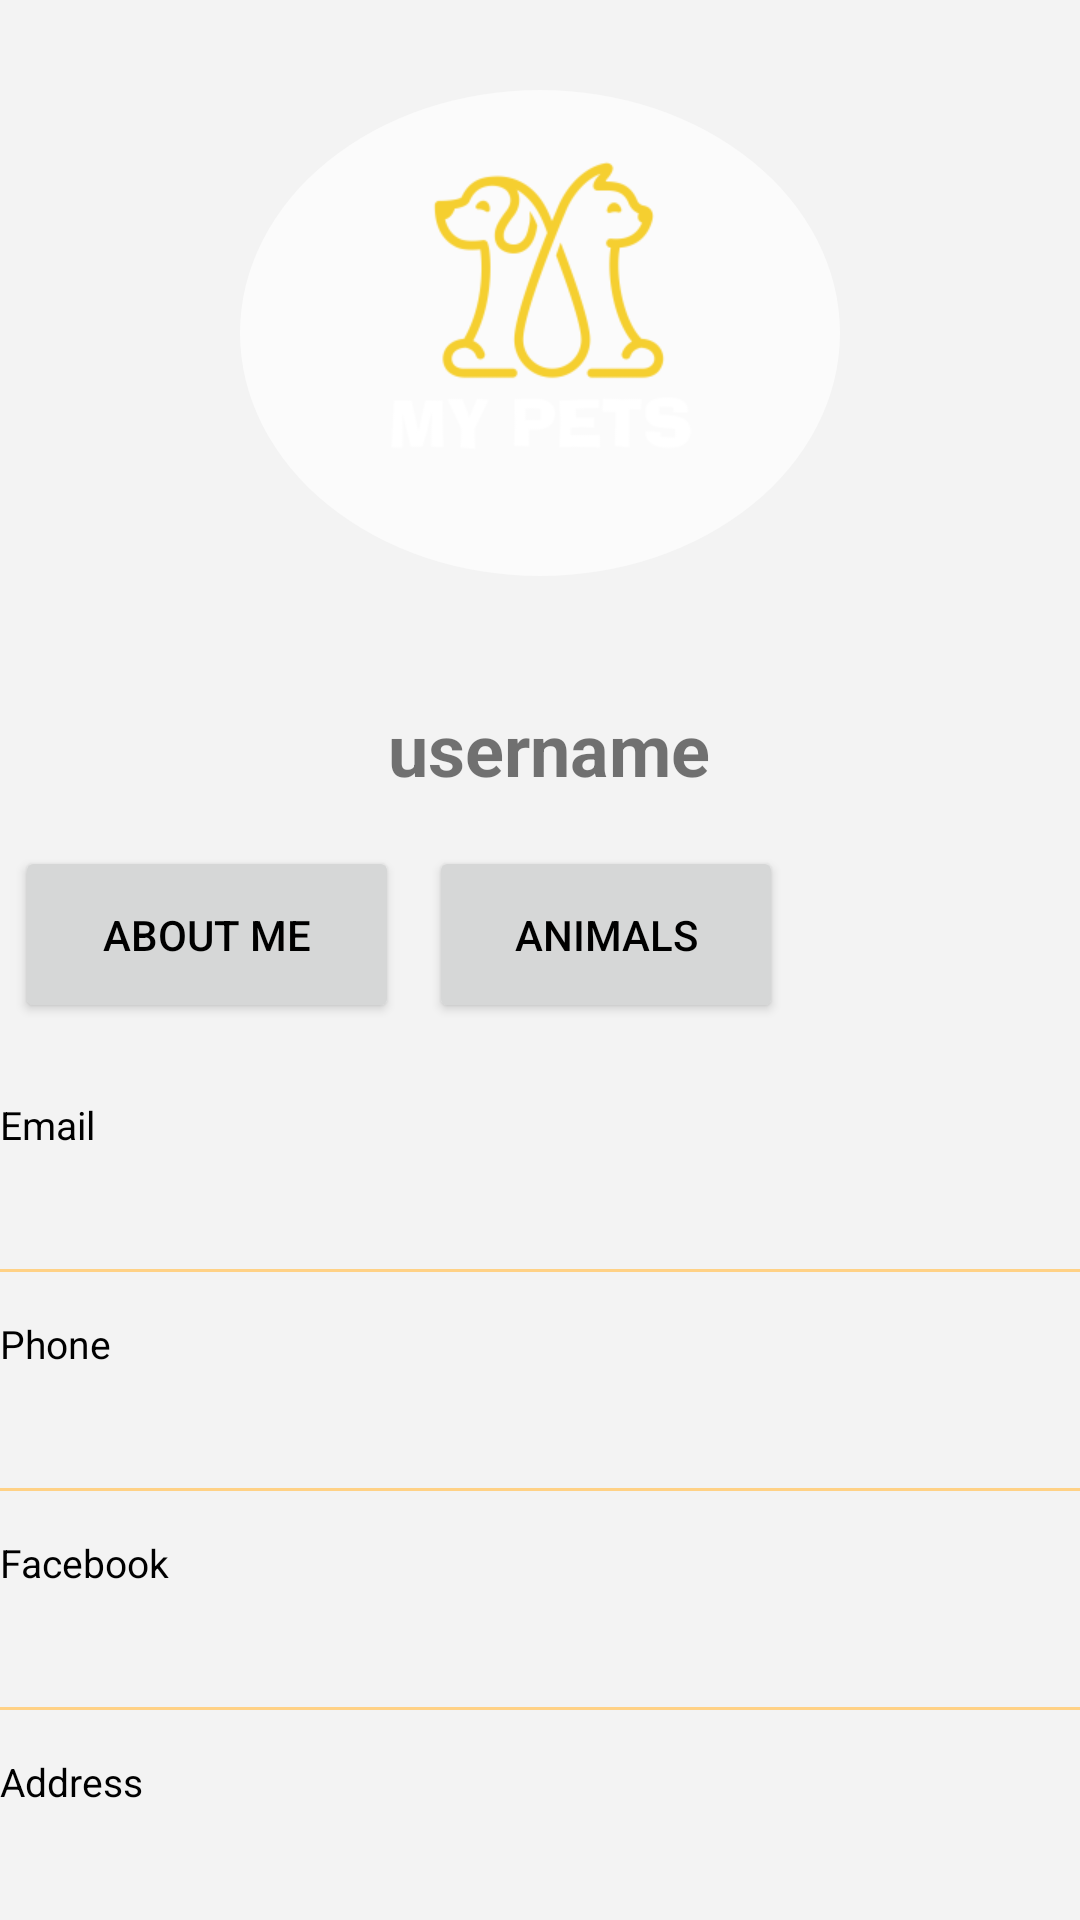

The Android layout XML behind this screen, and the referenced resources:
<!-- AndroidManifest.xml: application theme Theme.MyPets -->
<!-- res/layout/activity_abri_profile.xml -->
<?xml version="1.0" encoding="utf-8"?>
<androidx.constraintlayout.widget.ConstraintLayout xmlns:android="http://schemas.android.com/apk/res/android"
    xmlns:app="http://schemas.android.com/apk/res-auto"
    xmlns:tools="http://schemas.android.com/tools"
    android:layout_width="match_parent"
    android:layout_height="match_parent"
    tools:context=".AbriProfile">


    <LinearLayout
        android:layout_width="match_parent"
        android:layout_height="match_parent"
        android:orientation="vertical"
        android:background="@color/gray"
        tools:ignore="MissingConstraints">


        <ImageView

            android:id="@+id/imageProfileAbri"
            android:layout_width="200dp"
            android:layout_height="162dp"
            android:layout_gravity="center"
            android:layout_margin="30dp"
            android:background="@drawable/circle"
            android:src="@mipmap/ic_logo_foreground" />

        <TextView
            android:id="@+id/nameProfileAbri"
            android:layout_width="match_parent"
            android:gravity="center"
            android:layout_height="55dp"
            android:layout_gravity="center"
            android:background="@color/gray"
            android:text=" username"
            android:textAllCaps="false"
            android:textIsSelectable="false"
            android:textSize="24dp"
            android:textStyle="bold"
            android:verticalScrollbarPosition="defaultPosition" />

        <LinearLayout

            android:layout_width="match_parent"
            android:layout_height="wrap_content"
            android:orientation="horizontal"

            >

            <Button
                android:id="@+id/aboutMeAbri"
                android:layout_width="128dp"
                android:layout_height="59dp"
                android:layout_margin="5dp"
                android:text="About Me"
                android:textColor="@color/black" />
            <Button
                android:id="@+id/btnMyAnimalsAbri"
                android:layout_width="118dp"
                android:layout_height="59dp"
                android:layout_margin="5dp"
                android:text="Animals"
                android:textColor="@color/black" />




        </LinearLayout>
        
        <LinearLayout
            android:layout_width="match_parent"
            android:layout_height="wrap_content"
            android:layout_marginTop="20dp"
            android:orientation="vertical">


            <TextView
                android:layout_width="wrap_content"
                android:layout_height="wrap_content"
                android:text="Email"
                android:textColor="@color/black"
                android:textSize="13sp">

            </TextView>

            <TextView
                android:id="@+id/emailProfileAbri"
                android:layout_width="wrap_content"
                android:layout_height="wrap_content"
                android:text=""
                android:textColor="@color/black"
                android:textSize="18sp"
                android:fontFamily="sans-serif-light">

            </TextView>

            <View
                android:layout_width="match_parent"
                android:layout_height="1dp"
                android:layout_marginTop="15dp"
                android:background="@color/buttonColor"
                />

        </LinearLayout>
        <LinearLayout
            android:layout_width="match_parent"
            android:layout_height="wrap_content"
            android:orientation="vertical"
            android:layout_marginTop="15dp">


            <TextView
                android:layout_width="wrap_content"
                android:layout_height="wrap_content"
                android:text="Phone"
                android:textColor="@color/black"
                android:textSize="13sp">

            </TextView>

            <TextView
                android:id="@+id/phoneProfileAbri"
                android:layout_width="wrap_content"
                android:layout_height="wrap_content"
                android:text=""
                android:textColor="@color/black"
                android:textSize="18sp"
                android:fontFamily="sans-serif-light">

            </TextView>

            <View
                android:layout_width="match_parent"
                android:layout_height="1dp"
                android:layout_marginTop="15dp"
                android:background="@color/buttonColor"
                />

        </LinearLayout>
        <LinearLayout
            android:layout_width="match_parent"
            android:layout_height="wrap_content"
            android:orientation="vertical"
            android:layout_marginTop="15dp">


            <TextView
                android:layout_width="wrap_content"
                android:layout_height="wrap_content"
                android:text="Facebook "
                android:textColor="@color/black"
                android:textSize="13sp">

            </TextView>

            <TextView
                android:id="@+id/facebookProfileAbri"
                android:layout_width="wrap_content"
                android:layout_height="wrap_content"
                android:text=""
                android:textColor="@color/black"
                android:textSize="18sp"
                android:fontFamily="sans-serif-light">

            </TextView>

            <View
                android:layout_width="match_parent"
                android:layout_height="1dp"
                android:layout_marginTop="15dp"
                android:background="@color/buttonColor"
                />

        </LinearLayout>
        <LinearLayout
            android:layout_width="match_parent"
            android:layout_height="wrap_content"
            android:orientation="vertical"
            android:layout_marginTop="15dp">


            <TextView
                android:layout_width="wrap_content"
                android:layout_height="wrap_content"
                android:text="Address"
                android:textColor="@color/black"
                android:textSize="13sp">

            </TextView>

            <TextView
                android:id="@+id/addressProfileAbri"
                android:layout_width="wrap_content"
                android:layout_height="wrap_content"
                android:text=""
                android:textColor="@color/black"
                android:textSize="18sp"
                android:fontFamily="sans-serif-light">

            </TextView>

            <View
                android:layout_width="match_parent"
                android:layout_height="1dp"
                android:layout_marginTop="15dp"
                android:background="@color/buttonColor"
                />

        </LinearLayout>

    </LinearLayout>


</androidx.constraintlayout.widget.ConstraintLayout>
<!-- resources referenced by this layout -->
<resources>
  <color name="black">#FF000000</color>
  <color name="buttonColor">#FFD185</color>
  <color name="gray">#F3F3F3</color>
  <!-- drawable circle (drawable) -->
  <?xml version="1.0" encoding="utf-8"?>
  <shape xmlns:android="http://schemas.android.com/apk/res/android"
      android:shape="oval">
  
      <solid android:color="@color/solideCicle"/>
  
  </shape>
  <!-- mipmap ic_logo_foreground: png bitmap (mipmap-hdpi, 4966 bytes) -->
  <style name="Theme.MyPets" parent="Theme.MaterialComponents.DayNight.DarkActionBar">
          
          <item name="colorPrimary">@color/buttonColor</item>
          <item name="colorPrimaryVariant">@color/gray</item>
          <item name="colorOnPrimary">@color/white</item>
          
          <item name="colorSecondary">@color/teal_200</item>
          <item name="colorSecondaryVariant">@color/teal_700</item>
          <item name="colorOnSecondary">@color/black</item>
          
  
          <item name="android:statusBarColor" tools:targetApi="l">?attr/colorPrimaryVariant</item>
          
      </style>
  <color name="solideCicle">#AAFFFFFF</color>
  <color name="white">#FFFFFFFF</color>
  <color name="teal_200">#FF03DAC5</color>
  <color name="teal_700">#FF018786</color>
</resources>
